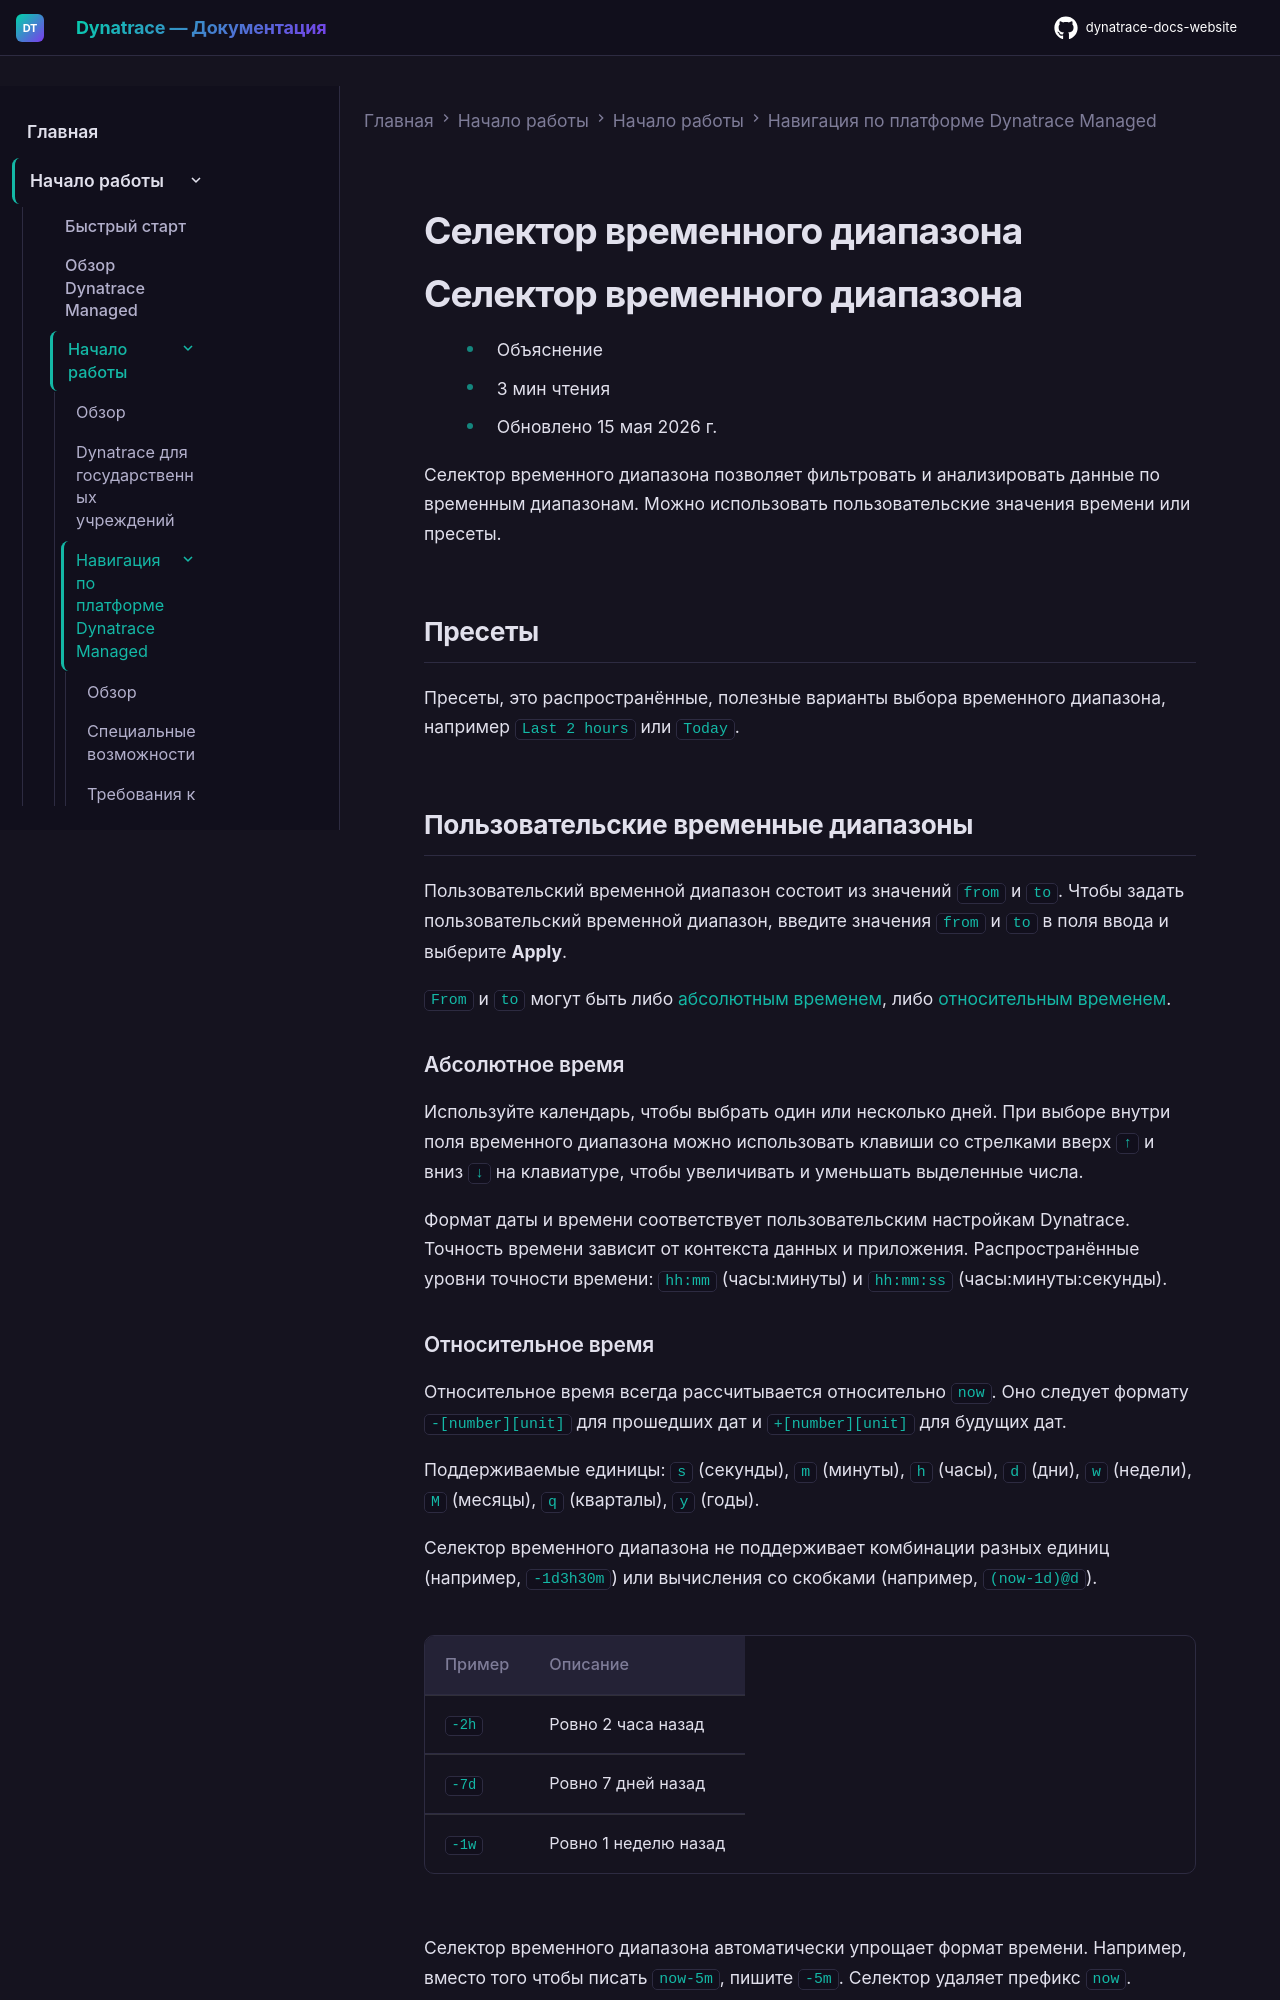

repository: Yerkebulan-Ardabayev/dynatrace-docs-website · page: managed-ru/discover-dynatrace/get-started/dynatrace-ui/ui-timeframe-selector/index.html · generator: mkdocs

---
title: Селектор временного диапазона
source: https://docs.dynatrace.com/managed/discover-dynatrace/get-started/dynatrace-ui/ui-timeframe-selector
---

# Селектор временного диапазона

# Селектор временного диапазона

* Объяснение
* 3 мин чтения
* Обновлено 15 мая 2026 г.

Селектор временного диапазона позволяет фильтровать и анализировать данные по временным диапазонам. Можно использовать пользовательские значения времени или пресеты.

## Пресеты

Пресеты, это распространённые, полезные варианты выбора временного диапазона, например `Last 2 hours` или `Today`.

## Пользовательские временные диапазоны

Пользовательский временной диапазон состоит из значений `from` и `to`. Чтобы задать пользовательский временной диапазон, введите значения `from` и `to` в поля ввода и выберите **Apply**.

`From` и `to` могут быть либо [абсолютным временем](#absolute-time), либо [относительным временем](#relative-time).

### Абсолютное время

Используйте календарь, чтобы выбрать один или несколько дней. При выборе внутри поля временного диапазона можно использовать клавиши со стрелками вверх `↑` и вниз `↓` на клавиатуре, чтобы увеличивать и уменьшать выделенные числа.

Формат даты и времени соответствует пользовательским настройкам Dynatrace. Точность времени зависит от контекста данных и приложения. Распространённые уровни точности времени: `hh:mm` (часы:минуты) и `hh:mm:ss` (часы:минуты:секунды).

### Относительное время

Относительное время всегда рассчитывается относительно `now`. Оно следует формату `-[number][unit]` для прошедших дат и `+[number][unit]` для будущих дат.

Поддерживаемые единицы: `s` (секунды), `m` (минуты), `h` (часы), `d` (дни), `w` (недели), `M` (месяцы), `q` (кварталы), `y` (годы).

Селектор временного диапазона не поддерживает комбинации разных единиц (например, `-1d3h30m`) или вычисления со скобками (например, `(now-1d)@d`).

| Пример | Описание |
| --- | --- |
| `-2h` | Ровно 2 часа назад |
| `-7d` | Ровно 7 дней назад |
| `-1w` | Ровно 1 неделю назад |

Селектор временного диапазона автоматически упрощает формат времени. Например, вместо того чтобы писать `now-5m`, пишите `-5m`. Селектор удаляет префикс `now`.
